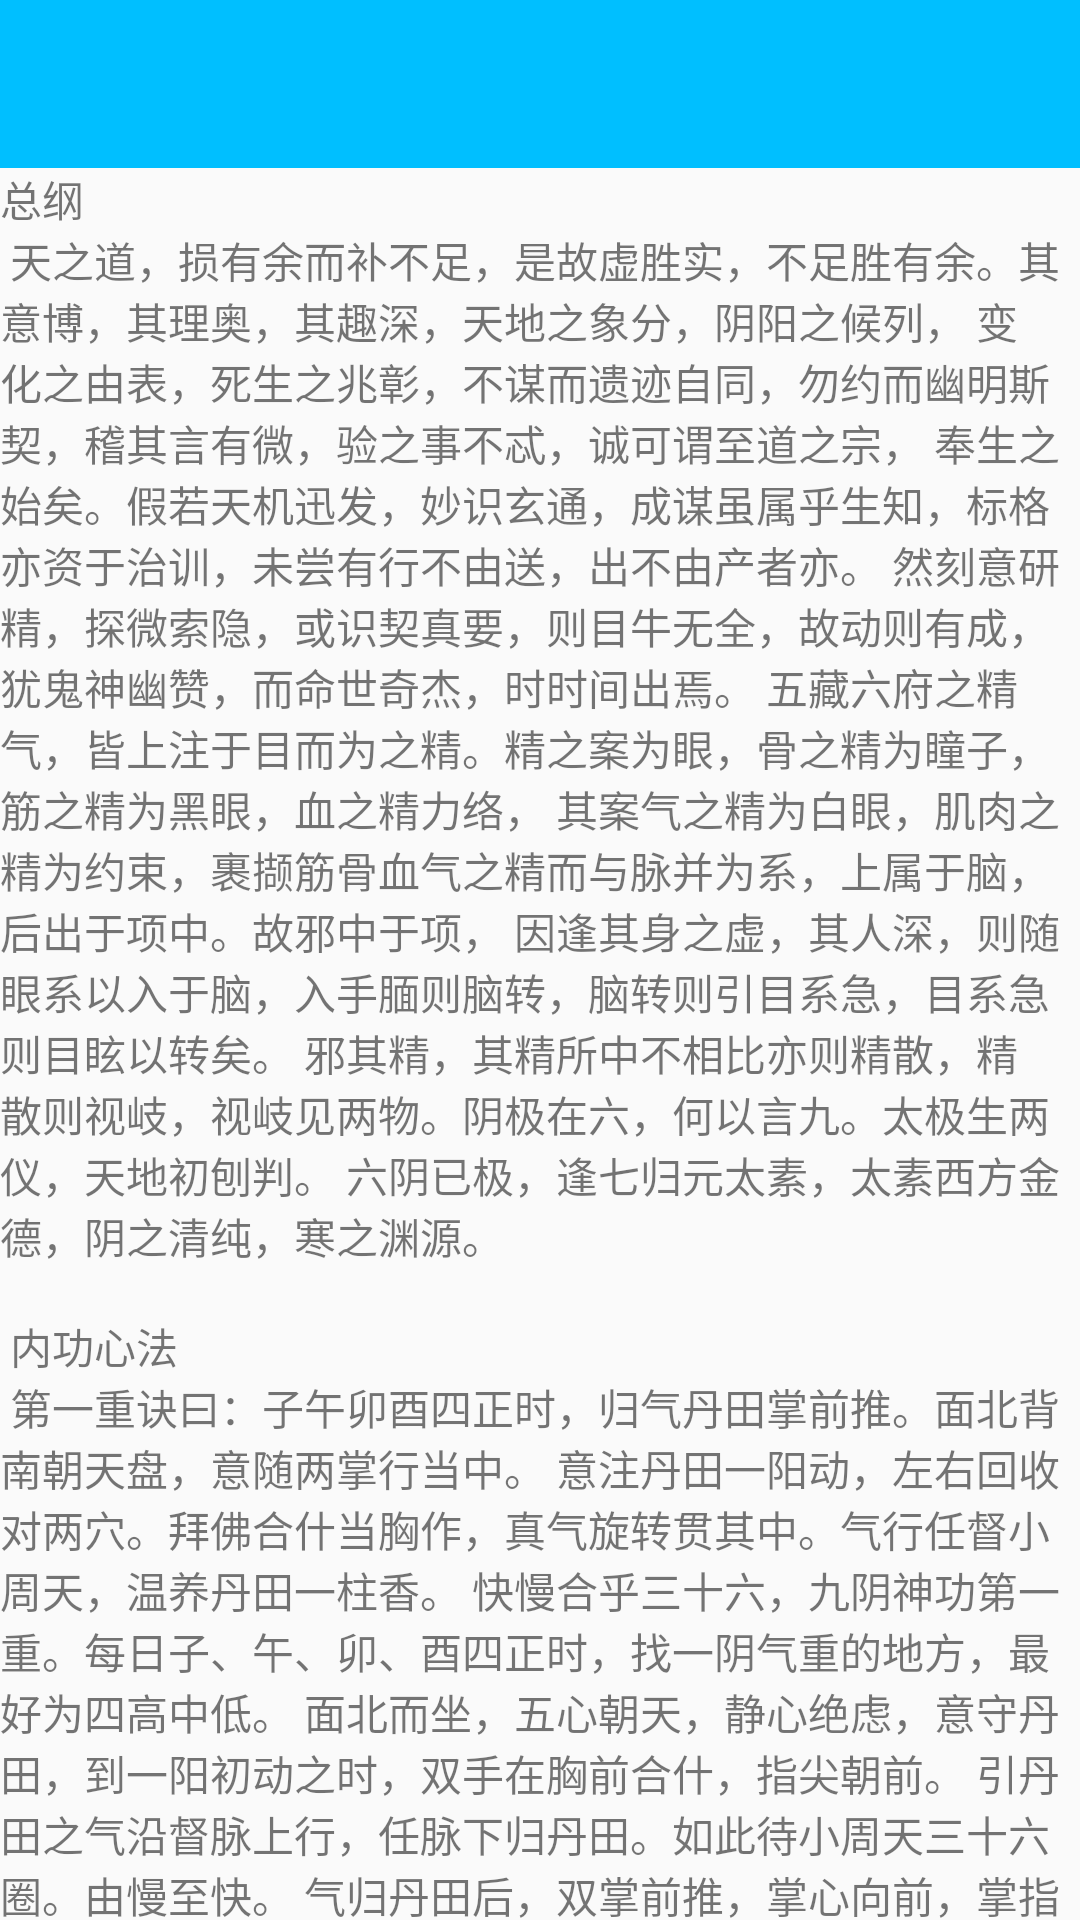

The Android layout XML behind this screen, and the referenced resources:
<!-- AndroidManifest.xml: application theme AppTheme -->
<!-- res/layout/fragment_text.xml -->
<?xml version="1.0" encoding="utf-8"?>
<LinearLayout xmlns:android="http://schemas.android.com/apk/res/android"
    xmlns:app="http://schemas.android.com/apk/res-auto"
    android:orientation="vertical"
    android:layout_width="match_parent"
    android:layout_height="match_parent">


    <androidx.appcompat.widget.Toolbar
        android:id="@+id/toolbar"
        android:layout_width="match_parent"
        android:layout_height="?attr/actionBarSize"
        android:background="?attr/colorPrimary"
        android:theme="@style/ThemeOverlay.AppCompat.Dark.ActionBar"
        app:popupTheme="@style/ThemeOverlay.AppCompat.Light"
        android:visibility="visible"/>

    <androidx.core.widget.NestedScrollView
        android:layout_width="match_parent"
        android:layout_height="match_parent">
        <TextView
            android:id="@+id/tvContent"
            android:layout_width="match_parent"
            android:layout_height="wrap_content"
            android:text="@string/jiuyin"/>
    </androidx.core.widget.NestedScrollView>

</LinearLayout>
<!-- resources referenced by this layout -->
<resources>
  <string name="jiuyin">
          总纲\n
          天之道，损有余而补不足，是故虚胜实，不足胜有余。其意博，其理奥，其趣深，天地之象分，阴阳之候列，
          变化之由表，死生之兆彰，不谋而遗迹自同，勿约而幽明斯契，稽其言有微，验之事不忒，诚可谓至道之宗，
          奉生之始矣。假若天机迅发，妙识玄通，成谋虽属乎生知，标格亦资于治训，未尝有行不由送，出不由产者亦。
          然刻意研精，探微索隐，或识契真要，则目牛无全，故动则有成，犹鬼神幽赞，而命世奇杰，时时间出焉。
          五藏六府之精气，皆上注于目而为之精。精之案为眼，骨之精为瞳子，筋之精为黑眼，血之精力络，
          其案气之精为白眼，肌肉之精为约束，裹撷筋骨血气之精而与脉并为系，上属于脑，后出于项中。故邪中于项，
          因逢其身之虚，其人深，则随眼系以入于脑，入手腼则脑转，脑转则引目系急，目系急则目眩以转矣。
          邪其精，其精所中不相比亦则精散，精散则视岐，视岐见两物。阴极在六，何以言九。太极生两仪，天地初刨判。
          六阴已极，逢七归元太素，太素西方金德，阴之清纯，寒之渊源。\n\n
  
          内功心法\n
          第一重诀曰：子午卯酉四正时，归气丹田掌前推。面北背南朝天盘，意随两掌行当中。
          意注丹田一阳动，左右回收对两穴。拜佛合什当胸作，真气旋转贯其中。气行任督小周天，温养丹田一柱香。
          快慢合乎三十六，九阴神功第一重。每日子、午、卯、酉四正时，找一阴气重的地方，最好为四高中低。
          面北而坐，五心朝天，静心绝虑，意守丹田，到一阳初动之时，双手在胸前合什，指尖朝前。
          引丹田之气沿督脉上行，任脉下归丹田。如此待小周天三十六圈。由慢至快。
          气归丹田后，双掌前推，掌心向前，掌指朝天，气行两掌。双掌指下垂，掌指朝下，掌心朝下，迅速收回，
          左手掌心对准气海穴，右手掌心对准命门穴，真气随手式成螺旋状贯入气海、命门两穴。汇于丹田内。
          如此意守下丹田一柱香的时间。待此功练有一定功力，能收发自如，有抗寒之功时可修第二重。\n\n
  
          第二重诀曰：极寒午时正，独坐寒冰床。**面朝北，气行小周天。五心朝天式，打开丹田门。寒气螺旋入，收发当自如。
          合和汇丹田，落雪雪不化。缩如一寒珠，雪落无化雪。扩为雾环身，九阴第二重。每日午时，找一极寒之地，
          面北背南，五心朝天，坐于寒冰床上（一种玉、一年四季都如寒冰一样）。
          今人练习可在冰或雪上练习，静心绝虑，启动周天三十六圈，意守丹田片刻，打开气海、命门两穴，
          分别成螺旋状入寒气，吸一柱香的时间后，关闭以上两穴，丹田内有一寒球再不停的旋转，越转越大，
          至到隔体三丈远，收回。如此反复八十一次，练到雪花落体而不化，放气时雪花距体三尺不落为功成。\n\n
  
          第三重诀曰：法如第二重，阴阳互相克。意在修罡气，热火不侵法。阳中求真阴，九阴第三重。
          每日子时，找一极热之地，坐于火鼎之上（今人练习坐在铁板上，下面加火，应慢慢加热，以不能忍耐为度）。
          面北背南，五心朝天，静心绝虑，起动丹田寒气防止热气侵入，其方法就是第二重所练寒气用以抗热量。此乃“真阳中求真阴”。\n\n
  
          第四重诀曰：法如第三重，阴合阴为生。同为修罡气，静流极之法。以阴练真阴，九阴第四重。
          不拘时间，找一静止不动的水池，五心朝天，坐于湖底，静心绝虑，水位不过脖子，运行丹田真气用以抗水之压力，
          其方法与第三重相同，待体入水，而衣不湿为成。然后找有流动河水中练，急流下练，而衣不湿为成。到此《九阴神功》成。
          如用掌把真气放出击人，就是催心掌。\n\n
  
          第五重采气诀曰：采气不在气，口闭双目开。玄机在于目，神气乾鼎聚。此法为增进内力之法，用以目吸聚宇宙内的精气，
          主要是修炼双眼，使双眼在对敌时能求察分明，并有摄取敌人神魂之效。每日太阳将出之际，站于高处，双眼平视太阳，
          带双眼发热时，意念太阳之气由双目吸入汇于上丹田，吸汇到一定程度自天目穴射出，在由双眼收回，如此反复。\n\n
  
          横空挪移\n
          螺旋九影，左右挪移，其聊不为，以气行之，可幻化九影诱敌。如加九阴白骨爪其威力可增十倍。
          如何横空挪移可据个况自定，今公之二法以参考。 诀曰：左转一，左转半。右转一，右转半。左右转一为不一，横空旋较为太一。
          诀曰：左旋右旋天地旋，左踏右空平地旋。合手阴阳为上旋，右踏左空旋不为。虽为身法，实含玄理。
          须参照“九阴行功诀曰”进行，以防走火。习此功主要为子、午两时，其它时间亦可。必须选一处绝对安静，空气必须流畅。
          此功中的呼吸均为鼻吸鼻呼。习此功贵在持之以恒。功中会出现各种幻境，千万不可惧怕，顺其自然。练功中出现自然腾空，应顺其自然，千万不可妄加意念。
      </string>
  <style name="AppTheme" parent="Theme.AppCompat.Light.NoActionBar">
          
          <item name="colorPrimary">@color/colorPrimary</item>
          <item name="colorPrimaryDark">@color/colorPrimaryDark</item>
          <item name="colorAccent">@color/colorAccent</item>
      </style>
  <color name="colorPrimary">@color/deepSkyBlue</color>
  <color name="colorPrimaryDark">#3700B3</color>
  <color name="colorAccent">@color/deepSkyBlue</color>
  <color name="deepSkyBlue">#00BFFF</color>
</resources>
